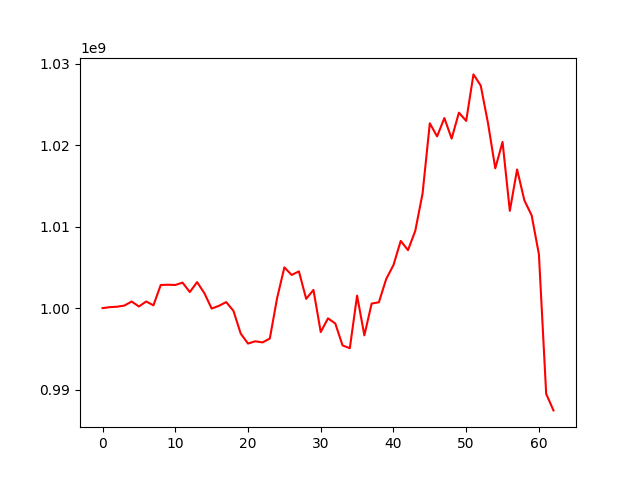

The table this chart was drawn from, first rows:
, 0
0, 1000000000
1, 1000120176
2, 1000172955
3, 1000312826
4, 1000809184
5, 1000199338
6, 1000813973
7, 1000342658
8, 1002837465
9, 1002865491
10, 1002839434
11, 1003125672
12, 1001971448
13, 1003187400
14, 1001836331
15, 999950062
16, 1000280232
17, 1000741308
18, 999661039
19, 996871629
20, 995653411
21, 995933118
22, 995796226
23, 996267299
24, 1001216296
25, 1005000588
26, 1004069606
27, 1004506411
28, 1001136974
29, 1002235084
30, 997064155
31, 998745808
32, 998119442
33, 995429000
34, 995081607
35, 1001537481
36, 996659610
37, 1000554969
38, 1000722784
39, 1003564360
40, 1005278876
41, 1008246096
42, 1007111159
43, 1009478589
44, 1014042385
45, 1022671903
46, 1021060800
47, 1023311860
48, 1020792754
49, 1023973411
50, 1022963420
51, 1028665634
52, 1027296065
53, 1022690534
54, 1017142288
55, 1020381874
56, 1011933502
57, 1017004974
58, 1013225386
59, 1011377332
... 3 more rows
